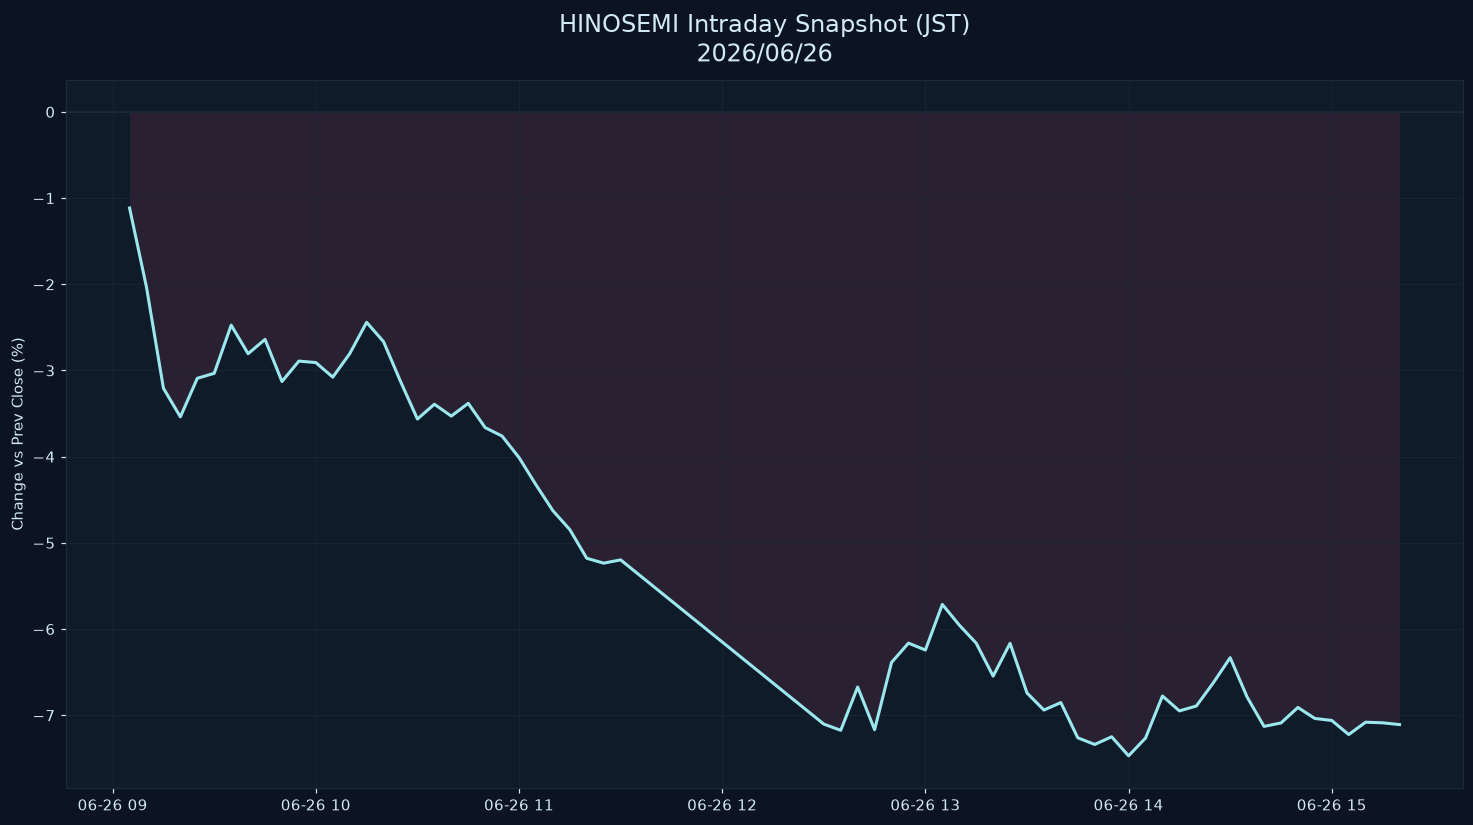

Source data for this figure (header and first rows):
datetime_jst, pct
2026-06-26 09:05:00+09:00, -1.115
2026-06-26 09:10:00+09:00, -2.035
2026-06-26 09:15:00+09:00, -3.207
2026-06-26 09:20:00+09:00, -3.538
2026-06-26 09:25:00+09:00, -3.091
2026-06-26 09:30:00+09:00, -3.033
2026-06-26 09:35:00+09:00, -2.474
2026-06-26 09:40:00+09:00, -2.806
2026-06-26 09:45:00+09:00, -2.639
2026-06-26 09:50:00+09:00, -3.128
2026-06-26 09:55:00+09:00, -2.891
2026-06-26 10:00:00+09:00, -2.908
2026-06-26 10:05:00+09:00, -3.077
2026-06-26 10:10:00+09:00, -2.805
2026-06-26 10:15:00+09:00, -2.441
2026-06-26 10:20:00+09:00, -2.666
2026-06-26 10:25:00+09:00, -3.126
2026-06-26 10:30:00+09:00, -3.563
2026-06-26 10:35:00+09:00, -3.391
2026-06-26 10:40:00+09:00, -3.529
2026-06-26 10:45:00+09:00, -3.381
2026-06-26 10:50:00+09:00, -3.663
2026-06-26 10:55:00+09:00, -3.761
2026-06-26 11:00:00+09:00, -4.01
2026-06-26 11:05:00+09:00, -4.326
2026-06-26 11:10:00+09:00, -4.626
2026-06-26 11:15:00+09:00, -4.846
2026-06-26 11:20:00+09:00, -5.179
2026-06-26 11:25:00+09:00, -5.235
2026-06-26 11:30:00+09:00, -5.197
2026-06-26 12:30:00+09:00, -7.102
2026-06-26 12:35:00+09:00, -7.174
2026-06-26 12:40:00+09:00, -6.672
2026-06-26 12:45:00+09:00, -7.167
2026-06-26 12:50:00+09:00, -6.387
2026-06-26 12:55:00+09:00, -6.163
2026-06-26 13:00:00+09:00, -6.243
2026-06-26 13:05:00+09:00, -5.714
2026-06-26 13:10:00+09:00, -5.953
2026-06-26 13:15:00+09:00, -6.164
2026-06-26 13:20:00+09:00, -6.546
2026-06-26 13:25:00+09:00, -6.165
2026-06-26 13:30:00+09:00, -6.741
2026-06-26 13:35:00+09:00, -6.939
2026-06-26 13:40:00+09:00, -6.853
2026-06-26 13:45:00+09:00, -7.262
2026-06-26 13:50:00+09:00, -7.339
2026-06-26 13:55:00+09:00, -7.249
2026-06-26 14:00:00+09:00, -7.471
2026-06-26 14:05:00+09:00, -7.264
2026-06-26 14:10:00+09:00, -6.776
2026-06-26 14:15:00+09:00, -6.949
2026-06-26 14:20:00+09:00, -6.893
2026-06-26 14:25:00+09:00, -6.624
2026-06-26 14:30:00+09:00, -6.332
2026-06-26 14:35:00+09:00, -6.789
2026-06-26 14:40:00+09:00, -7.129
2026-06-26 14:45:00+09:00, -7.089
2026-06-26 14:50:00+09:00, -6.909
2026-06-26 14:55:00+09:00, -7.037
... 5 more rows
